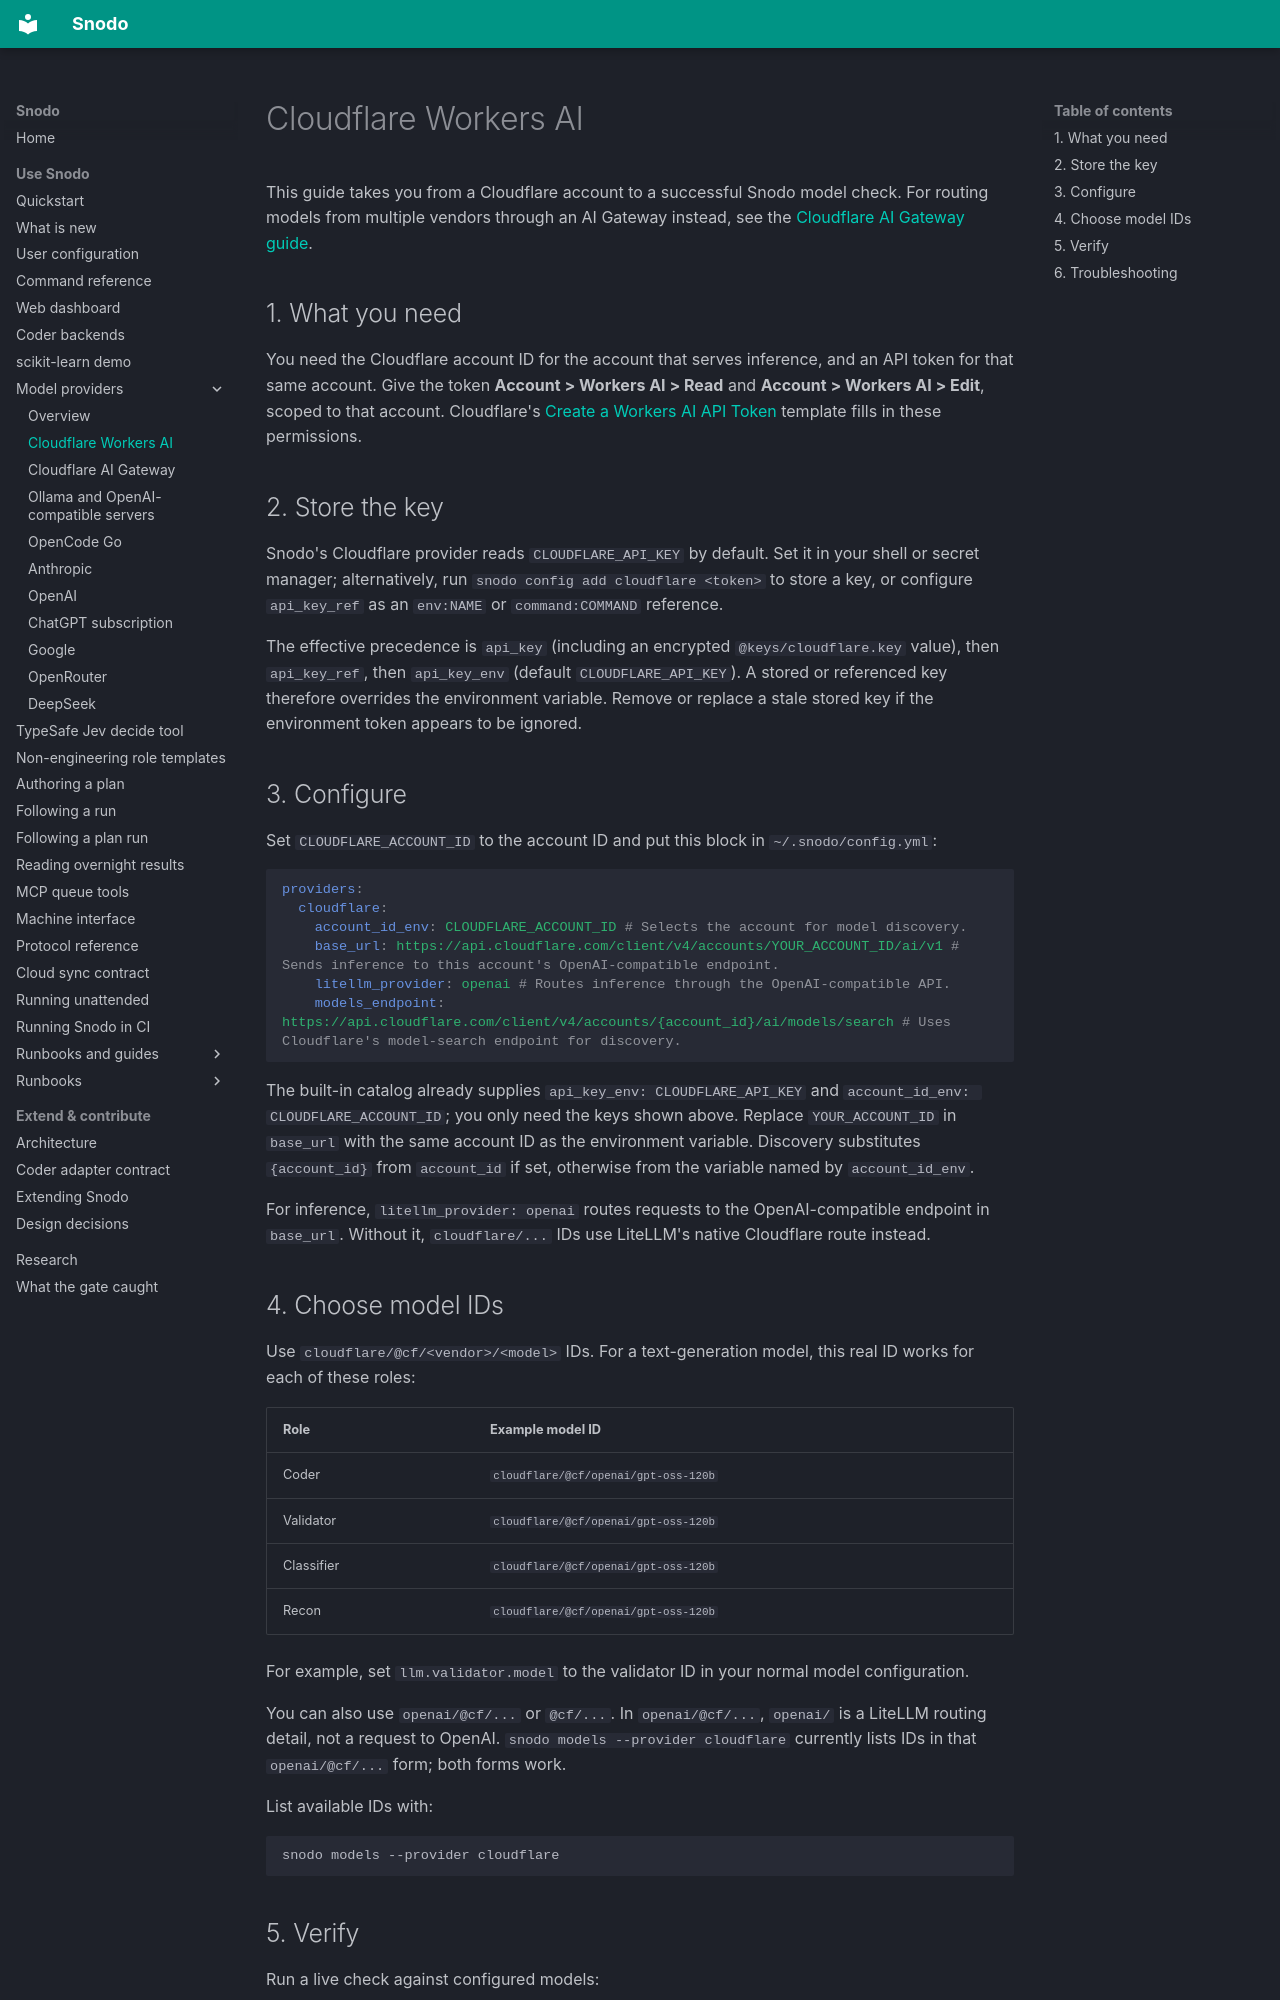

repository: snodo-dev/snodo · page: providers/cloudflare/index.html · generator: mkdocs

# Cloudflare Workers AI

This guide takes you from a Cloudflare account to a successful Snodo model check. For routing models from multiple vendors through an AI Gateway instead, see the [Cloudflare AI Gateway guide](cloudflare-ai-gateway.md).

## 1. What you need

You need the Cloudflare account ID for the account that serves inference, and an API token for that same account. Give the token **Account > Workers AI > Read** and **Account > Workers AI > Edit**, scoped to that account. Cloudflare's [Create a Workers AI API Token](https://developers.cloudflare.com/workers-ai/get-started/rest-api/) template fills in these permissions.

## 2. Store the key

Snodo's Cloudflare provider reads `CLOUDFLARE_API_KEY` by default. Set it in your shell or secret manager; alternatively, run `snodo config add cloudflare <token>` to store a key, or configure `api_key_ref` as an `env:NAME` or `command:COMMAND` reference.

The effective precedence is `api_key` (including an encrypted `@keys/cloudflare.key` value), then `api_key_ref`, then `api_key_env` (default `CLOUDFLARE_API_KEY`). A stored or referenced key therefore overrides the environment variable. Remove or replace a stale stored key if the environment token appears to be ignored.

## 3. Configure

Set `CLOUDFLARE_ACCOUNT_ID` to the account ID and put this block in `~/.snodo/config.yml`:

```yaml
providers:
  cloudflare:
    account_id_env: CLOUDFLARE_ACCOUNT_ID # Selects the account for model discovery.
    base_url: https://api.cloudflare.com/client/v4/accounts/YOUR_ACCOUNT_ID/ai/v1 # Sends inference to this account's OpenAI-compatible endpoint.
    litellm_provider: openai # Routes inference through the OpenAI-compatible API.
    models_endpoint: https://api.cloudflare.com/client/v4/accounts/{account_id}/ai/models/search # Uses Cloudflare's model-search endpoint for discovery.
```

The built-in catalog already supplies `api_key_env: CLOUDFLARE_API_KEY` and `account_id_env: CLOUDFLARE_ACCOUNT_ID`; you only need the keys shown above. Replace `YOUR_ACCOUNT_ID` in `base_url` with the same account ID as the environment variable. Discovery substitutes `{account_id}` from `account_id` if set, otherwise from the variable named by `account_id_env`.

For inference, `litellm_provider: openai` routes requests to the OpenAI-compatible endpoint in `base_url`. Without it, `cloudflare/...` IDs use LiteLLM's native Cloudflare route instead.

## 4. Choose model IDs

Use `cloudflare/@cf/<vendor>/<model>` IDs. For a text-generation model, this real ID works for each of these roles:

| Role | Example model ID |
|---|---|
| Coder | `cloudflare/@cf/openai/gpt-oss-120b` |
| Validator | `cloudflare/@cf/openai/gpt-oss-120b` |
| Classifier | `cloudflare/@cf/openai/gpt-oss-120b` |
| Recon | `cloudflare/@cf/openai/gpt-oss-120b` |

For example, set `llm.validator.model` to the validator ID in your normal model configuration.

You can also use `openai/@cf/...` or `@cf/...`. In `openai/@cf/...`, `openai/` is a LiteLLM routing detail, not a request to OpenAI. `snodo models --provider cloudflare` currently lists IDs in that `openai/@cf/...` form; both forms work.

List available IDs with:

```bash
snodo models --provider cloudflare
```
